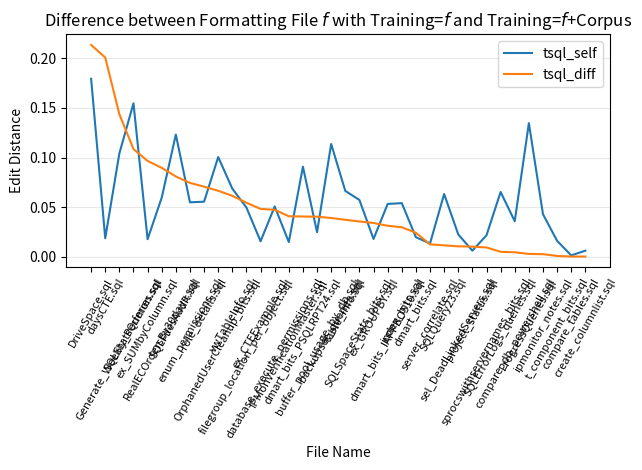

Write Python code to recreate this figure. (Note: this script raises an exception after producing the figure.)
#
# AUTO-GENERATED FILE. DO NOT EDIT
# CodeBuff 1.4.7 'Fri May 06 17:47:21 PDT 2016'
#
import matplotlib.pyplot as plt
import numpy as np

fig = plt.figure()
ax = plt.subplot(111)
labels = ["backupset_queries.sql", "buffer_pool_usage_by_db.sql", "compare_db_powershell.sql", "compare_tables.sql", "create_columnlist.sql", "database_execute_permissions.sql", "daysCTE.sql", "dmart_bits.sql", "dmart_bits_IAPPBO510.sql", "dmart_bits_PSQLRPT24.sql", "DriveSpace.sql", "enum_permissions.sql", "ex_CTEExample.sql", "ex_GROUPBY.sql", "ex_SUMbyColumn.sql", "filegroup_location_per_object.sql", "Generate_Weekly_Perfmon.sql", "index_bits.sql", "ipmonitor_notes.sql", "IPMonVerificationMaster.sql", "OrphanedUserCleanup_bits.sql", "ProgressQueries.sql", "project_status.sql", "RealECOrdersBy30days.sql", "role_details.sql", "sel_DeadLinkedServers.sql", "server_correlate.sql", "sprocswithservernames_bits.sql", "SQLErrorLogs_queries.sql", "SQLFilesAudit.sql", "SQLQuery23.sql", "SQLSpaceStats_bits.sql", "SQLStatsQueries.sql", "t_component_bits.sql", "table_info.sql", "vwTableInfo.sql"]
N = len(labels)

featureIndexes = range(0,N)
tsql_self = [0.113645874, 0.024554646, 0.03567788, 0.0011862396, 0.00591716, 0.05059022, 0.018469658, 0.019535376, 0.05310169, 0.09073832, 0.17946927, 0.054755043, 0.015394913, 0.017741935, 0.017509727, 0.04946654, 0.10410095, 0.05394191, 0.0427679, 0.01463006, 0.10048623, 0.13468014, 0.005942275, 0.05945946, 0.055397727, 0.02233677, 0.013222331, 0.021472393, 0.06518283, 0.12317835, 0.063145354, 0.057155516, 0.15473609, 0.015835883, 0.06627181, 0.06853377]
tsql_corpus = [0.1525743, 0.06481481, 0.040010195, 0.0011862396, 0.00591716, 0.09780776, 0.21940929, 0.043558605, 0.084177405, 0.1311599, 0.39315644, 0.12910663, 0.06350268, 0.051612902, 0.11401869, 0.103782736, 0.2478594, 0.08355148, 0.040365208, 0.05529776, 0.16693678, 0.13732564, 0.01595298, 0.14903475, 0.12594697, 0.03264605, 0.025527736, 0.012269938, 0.060413353, 0.20402499, 0.07446386, 0.092569, 0.046161693, 0.015211167, 0.10340963, 0.12981878]
tsql_diff = np.abs(np.subtract(tsql_self, tsql_corpus))

all = zip(tsql_self, tsql_corpus, tsql_diff, labels)
all = sorted(all, key=lambda x : x[2], reverse=True)
tsql_self, tsql_corpus, tsql_diff, labels = zip(*all)

ax.plot(featureIndexes, tsql_self, label="tsql_self")
#ax.plot(featureIndexes, tsql_corpus, label="tsql_corpus")
ax.plot(featureIndexes, tsql_diff, label="tsql_diff")
ax.set_xticklabels(labels, rotation=60, fontsize=8)
plt.xticks(featureIndexes, labels, rotation=60)
ax.yaxis.grid(True, linestyle='-', which='major', color='lightgrey', alpha=0.5)

ax.set_xlabel("File Name")
ax.set_ylabel("Edit Distance")
ax.set_title("Difference between Formatting File $f$ with Training=$f$ and Training=$f$+Corpus")
plt.legend()
plt.tight_layout()
fig.savefig("images/tsql_one_file_capture.pdf", format='pdf')
plt.show()
